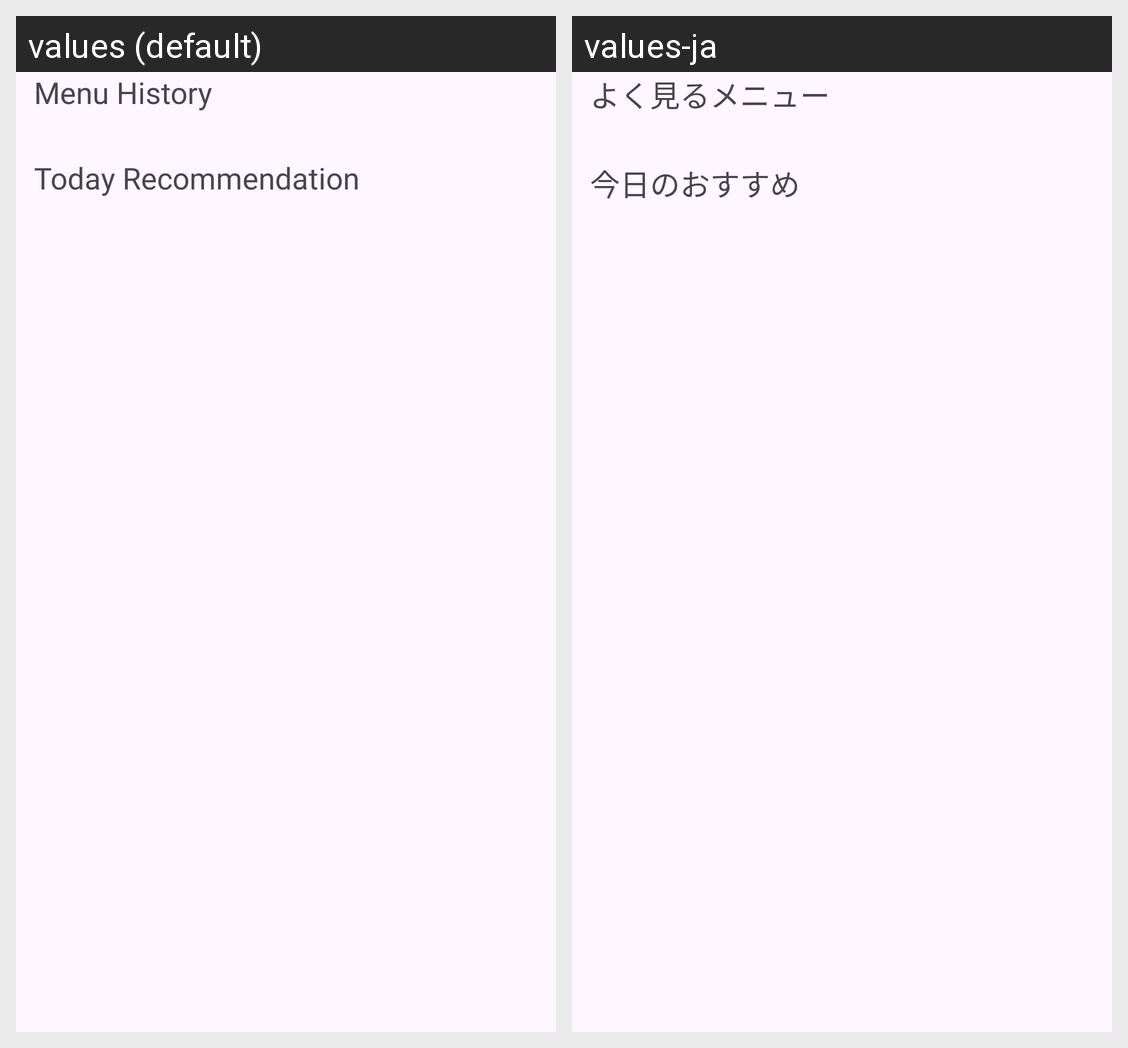

This grid shows one Android layout under two languages. Give, for every string resource on the screen, its name, the default text and each shown locale's text.
Android screen res/layout/category_all.xml rendered under 2 locales, left to right: values (default), values-ja. Device: Nexus 5 (rendered at 1080×1920; each locale shown at half size, 540×960, under a caption strip naming it); theme Theme.Saizeriya.
Strings drawn on this screen, with the default value and each locale's value (text and hints the layout hard-codes, and strings that could not be matched under every locale, appear in the picture but are not listed):

history
  values: Menu History
  values-ja: よく見るメニュー

recommended
  values: Today Recommendation
  values-ja: 今日のおすすめ
